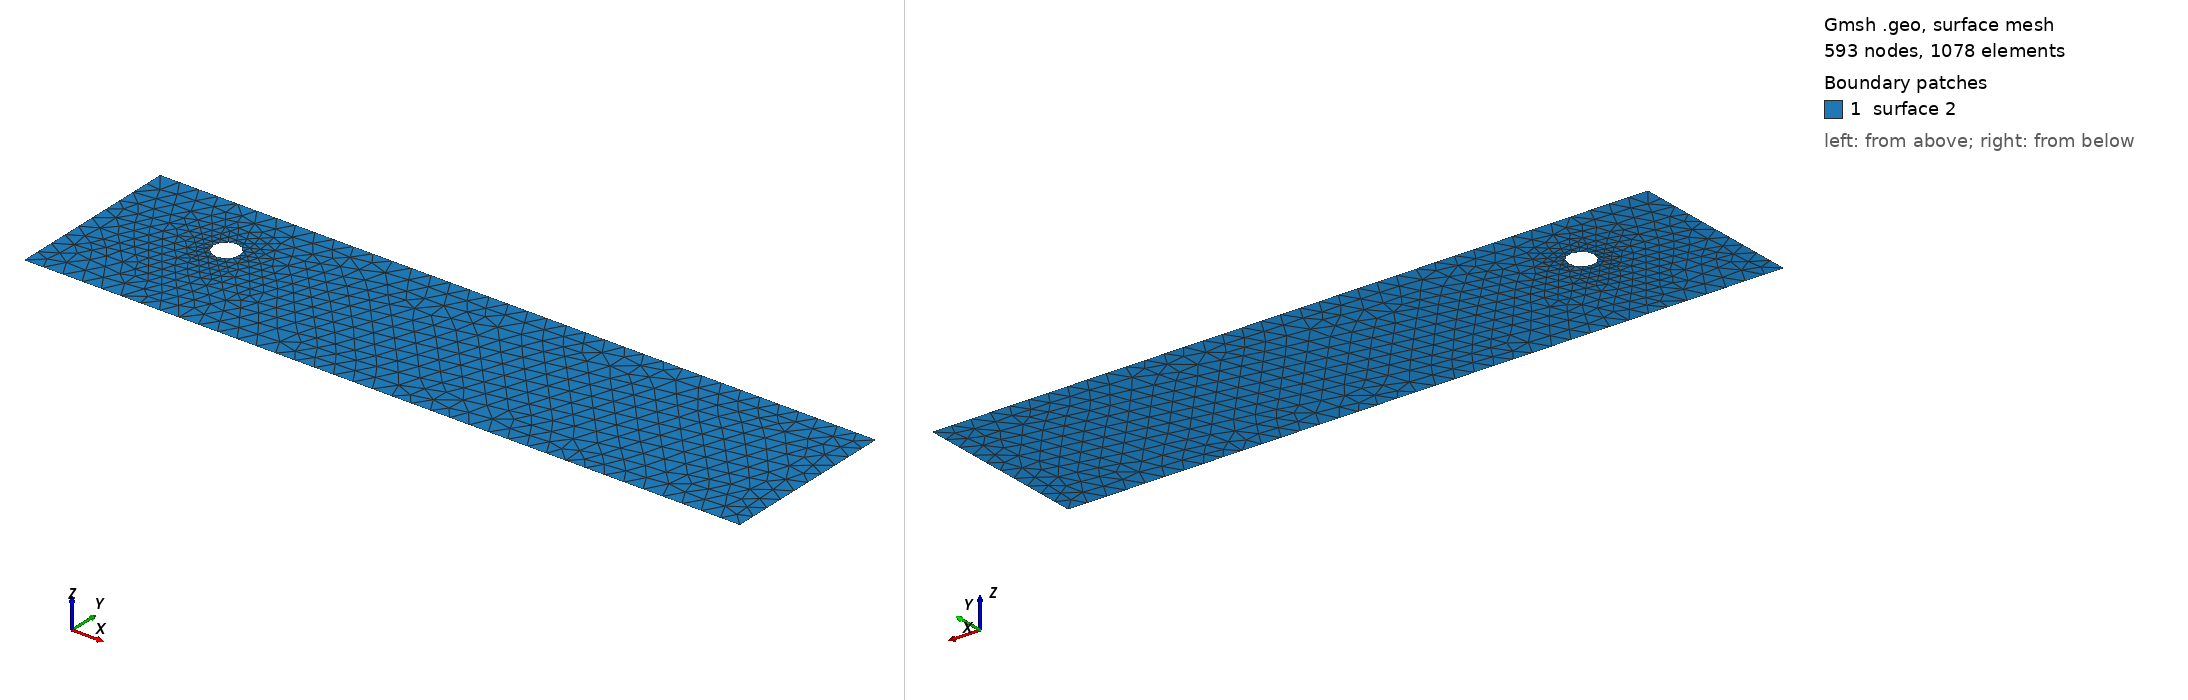

Gmsh geometry script, surface-meshed: 593 nodes, 1078 surface elements. Boundary patches (legend numbers): 1 surface 2. Left view from above one corner, right view from below the opposite corner. The script declares no physical surfaces, so the legend lists its geometric surfaces. The drawing asked Gmsh for element sizes between 1% and 20% of the model's largest extent; the script's own settings can give other sizes.

=== cad_007.geo (drawn) ===
//+
SetFactory("OpenCASCADE");
//+
Point(1) = {0.266978, -3.574759, 0.000000, 1.000000};
//+
Point(2) = {36.747332, -3.574759, 0.000000, 1.000000};
//+
Point(3) = {36.747332, 5.448068, 0.000000, 1.000000};
//+
Point(4) = {0.266978, 5.448068, 0.000000, 1.000000};
//+
Line(1) = {4, 1};
//+
Line(2) = {1, 2};
//+
Line(3) = {2, 3};
//+
Line(4) = {3, 4};
//+
Curve Loop(1) = {1, 2, 3, 4};
//+
Point(6) = {6.906601, 2.067372, 0.000000, 0.066340};
//+
Point(5) = {6.243198, 2.067372, 0.000000, 0.066340};
//+
Point(7) = {5.911497, 2.641895, 0.000000, 0.066340};
//+
Point(8) = {5.911497, 1.492848, 0.000000, 0.066340};
//+
Ellipse(5) = {6, 5, 7, 7};
//+
Ellipse(6) = {7, 5, 8, 8};
//+
Ellipse(7) = {8, 5, 6, 6};
//+
Curve Loop(2) = {5, 6, 7};
//+
Plane Surface(2) = {1, 2};
//+
Physical Curve("INFLOW", 100) = {1};
//+
Physical Curve("OUTFLOW", 101) = {3};
//+
Physical Curve("WALL_BOUNDARY", 102) = {2, 4};
//+
Physical Curve("OBSTACLE", 103) = {5, 6, 7};
